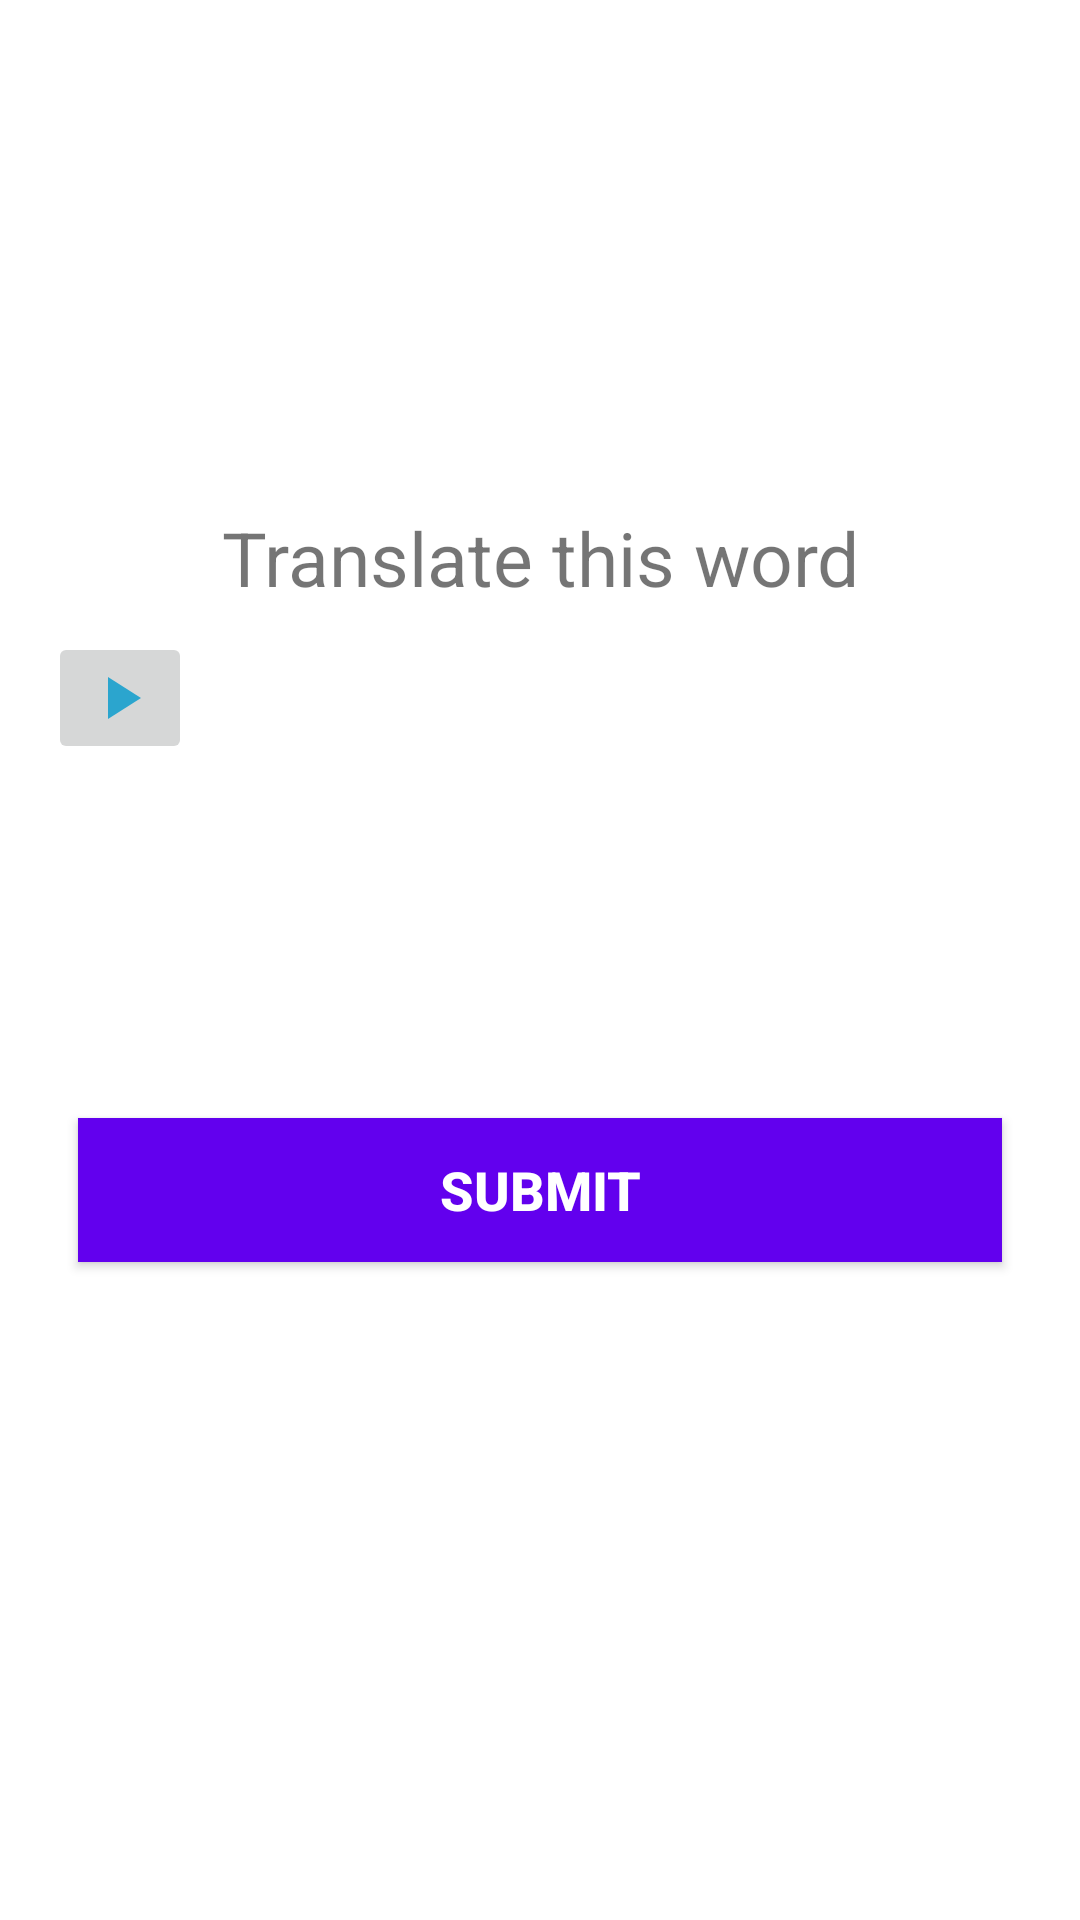

Produce the Android XML layout that renders to this screen, including the resource entries it uses.
<!-- AndroidManifest.xml: application theme Theme.GorillaLang -->
<!-- res/layout/fragment_writing.xml -->
<?xml version="1.0" encoding="utf-8"?>
<LinearLayout xmlns:android="http://schemas.android.com/apk/res/android"
    xmlns:app="http://schemas.android.com/apk/res-auto"
    xmlns:tools="http://schemas.android.com/tools"
    android:layout_width="match_parent"
    android:layout_height="match_parent"
    tools:context=".ui.TrainingActivity"
    android:orientation="vertical"
    android:gravity="center"
    android:padding="16dp"
    >

    <TextView
        android:id="@+id/moduleName"
        android:layout_width="match_parent"
        android:textAlignment="center"
        android:layout_height="wrap_content"
        android:text="Translate this word"
        android:textSize="25sp"
        />

    <LinearLayout
        android:layout_width="match_parent"
        android:layout_height="wrap_content"
        android:orientation="horizontal">

        <ImageButton
            android:id="@+id/ivPlay"
            android:layout_width="wrap_content"
            android:layout_height="wrap_content"
            android:layout_gravity="center"
            android:src="@drawable/ic_play" />

        <TextView
            android:id="@+id/tvWord"
            android:layout_width="0dp"
            android:layout_height="wrap_content"
            android:layout_weight="7"
            android:textAlignment="center"
            android:textSize="45sp"
            android:textStyle="bold"
            tools:text="festa" />

    </LinearLayout>

    <TableLayout
        android:id="@+id/tlBlankLetters"
        android:layout_width="match_parent"
        android:layout_height="wrap_content"
        android:layout_marginBottom="100dp"
        >
    </TableLayout>

    <TableLayout
        android:id="@+id/tlLetters"
        android:layout_width="match_parent"
        android:layout_height="wrap_content">

    </TableLayout>

    <Button
        android:id="@+id/btn_submit"
        android:layout_width="match_parent"
        android:layout_height="wrap_content"
        android:layout_margin="10dp"
        android:background="@color/design_default_color_primary"
        android:text="SUBMIT"
        android:textColor="@color/white"
        android:textSize="18sp"
        android:textStyle="bold"/>
    <TextView
        android:id="@+id/tvAnswer"
        android:layout_width="match_parent"
        android:layout_height="wrap_content"
        android:textSize="30sp"
        android:textStyle="bold"
        />
</LinearLayout>
<!-- resources referenced by this layout -->
<resources>
  <!-- drawable ic_play (drawable) -->
  <vector android:height="48dp" android:tint="@android:color/holo_red_light"
      android:viewportHeight="24" android:viewportWidth="24"
      android:width="48dp" xmlns:android="http://schemas.android.com/apk/res/android">
      <path android:fillColor="@android:color/white" android:pathData="M8,5v14l11,-7z"/>
  </vector>
  <style name="Theme.GorillaLang" parent="Theme.MaterialComponents.DayNight.NoActionBar">
          
  
          <item name="colorPrimary">@android:color/holo_red_light</item>
          <item name="colorPrimaryVariant">@android:color/holo_red_light</item>
          <item name="colorOnPrimary">@color/white</item>
          
          <item name="colorSecondary">@color/teal_200</item>
          <item name="colorSecondaryVariant">@color/teal_700</item>
          <item name="colorOnSecondary">@color/black</item>
          
          <item name="android:statusBarColor" tools:targetApi="l">?attr/colorPrimaryVariant</item>
          
  
      </style>
  <!-- not gathered from this repository: default colours our renderer supplied (Android Studio template values) -->
  <color name="teal_200">#FF03DAC5</color>
  <color name="teal_700">#FF018786</color>
  <color name="black">#FF000000</color>
  <color name="white">#FFFFFFFF</color>
</resources>
